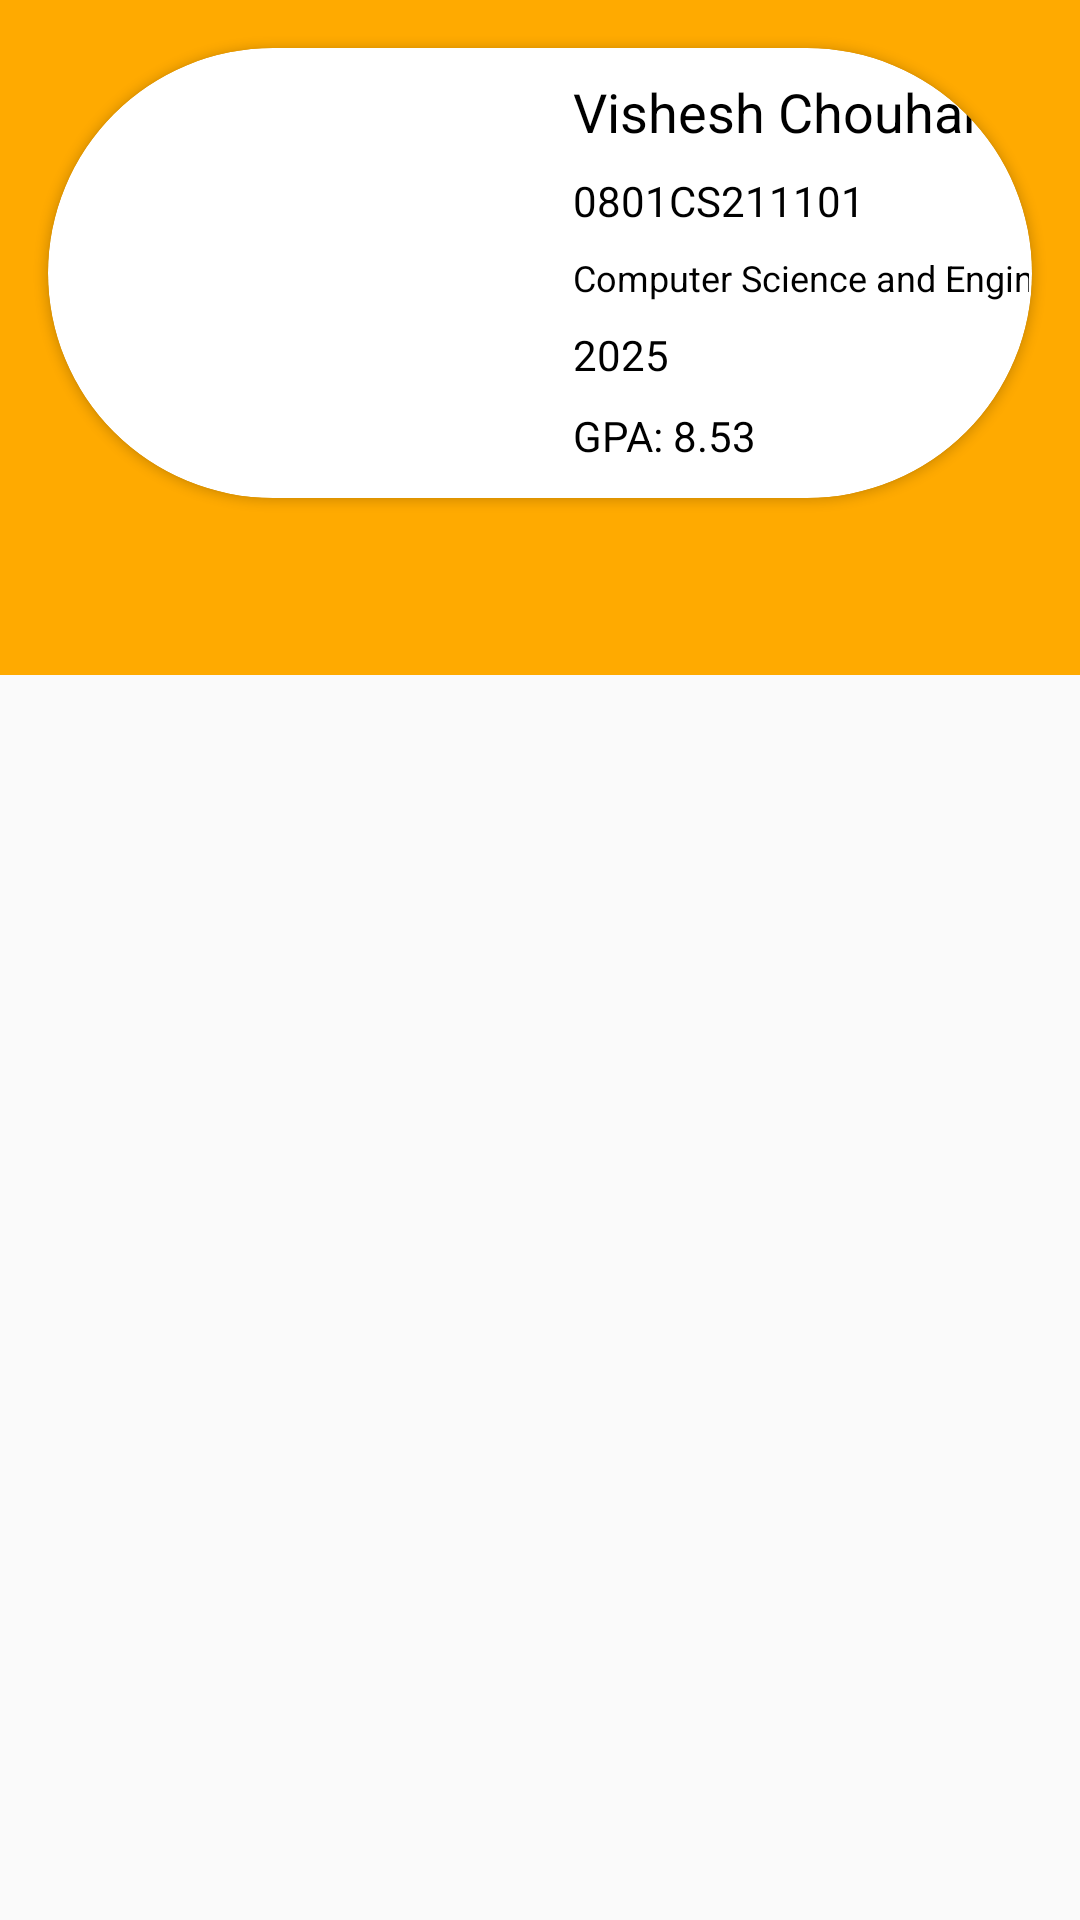

This screen was rendered from an Android layout file. Write that file and the resources it references.
<!-- AndroidManifest.xml: application theme Theme.Login -->
<!-- res/layout/activity_profile_page.xml -->
<?xml version="1.0" encoding="utf-8"?>
<androidx.drawerlayout.widget.DrawerLayout
    xmlns:android="http://schemas.android.com/apk/res/android"
    xmlns:app="http://schemas.android.com/apk/res-auto"
    xmlns:tools="http://schemas.android.com/tools"
    android:layout_width="match_parent"
    android:layout_height="match_parent"
    android:id="@+id/drawer_layout"
    tools:context=".MainActivity">

    <androidx.coordinatorlayout.widget.CoordinatorLayout
    android:id="@+id/coordinator"
    android:layout_width="match_parent"
    android:layout_height="match_parent"
    tools:context=".ProfilePage">

        <com.google.android.material.appbar.AppBarLayout
            android:id="@+id/appBarLayout"
            android:layout_width="match_parent"
            android:layout_height="225dp"
            android:theme="@style/ThemeOverlay.AppCompat.Dark.ActionBar">

            <com.google.android.material.appbar.CollapsingToolbarLayout
                android:layout_width="match_parent"
                android:layout_height="match_parent"
                app:contentScrim="@color/yellow2"

                app:layout_scrollFlags="scroll|exitUntilCollapsed">

                <androidx.appcompat.widget.Toolbar
                    android:id="@+id/toolbar"
                    android:layout_width="match_parent"
                    android:layout_height="?attr/actionBarSize"
                    android:layout_gravity="top"
                     />


                <com.google.android.material.tabs.TabLayout
                    android:id="@+id/tabs"
                    android:layout_width="match_parent"
                    android:layout_height="wrap_content"
                    android:layout_gravity="bottom"

                    />

                <androidx.cardview.widget.CardView
                    android:id="@+id/header"
                    android:layout_width="match_parent"
                    android:layout_height="150dp"
                    android:layout_margin="16dp"
                    android:padding="16dp"
                    app:cardCornerRadius="75dp"

                    app:contentPadding="1dp"
                    app:layout_constraintEnd_toEndOf="parent"
                    app:layout_constraintStart_toStartOf="parent"

                    app:layout_constraintTop_toTopOf="parent">

                    <androidx.constraintlayout.widget.ConstraintLayout
                        android:layout_width="match_parent"
                        android:layout_height="match_parent">

                        <ImageView
                            android:id="@+id/ProfilePicture"
                            android:layout_width="150dp"
                            android:layout_height="150dp"
                            app:layout_constraintStart_toStartOf="parent"
                            app:layout_constraintTop_toTopOf="parent"
                            app:srcCompat="@drawable/student_profile_pic" />

                        <TextView
                            android:id="@+id/StudentName"
                            android:layout_width="wrap_content"
                            android:layout_height="wrap_content"
                            android:layout_marginStart="24dp"
                            android:layout_marginTop="8dp"
                            android:text="Vishesh Chouhan"
                            android:textAppearance="@style/TextAppearance.AppCompat.Medium"
                            android:textColor="@color/black"

                            app:layout_constraintStart_toEndOf="@+id/ProfilePicture"
                            app:layout_constraintTop_toTopOf="parent" />

                        <TextView
                            android:id="@+id/RollNo"
                            android:layout_width="wrap_content"
                            android:layout_height="wrap_content"
                            android:layout_marginStart="24dp"
                            android:layout_marginTop="8dp"
                            android:text="0801CS211101"
                            android:textColor="@color/black"
                            app:layout_constraintStart_toEndOf="@+id/ProfilePicture"
                            app:layout_constraintTop_toBottomOf="@+id/StudentName" />

                        <TextView
                            android:id="@+id/Branch"
                            android:layout_width="wrap_content"
                            android:layout_height="wrap_content"
                            android:layout_marginStart="24dp"
                            android:layout_marginTop="8dp"
                            android:text="Computer Science and Engineering"
                            android:textColor="@color/black"
                            android:textSize="12dp"
                            app:layout_constraintStart_toEndOf="@+id/ProfilePicture"
                            app:layout_constraintTop_toBottomOf="@+id/RollNo" />

                        <TextView
                            android:id="@+id/Batch"
                            android:layout_width="wrap_content"
                            android:layout_height="wrap_content"
                            android:layout_marginStart="24dp"
                            android:layout_marginTop="8dp"
                            android:text="2025"
                            android:textColor="@color/black"
                            app:layout_constraintStart_toEndOf="@+id/ProfilePicture"
                            app:layout_constraintTop_toBottomOf="@+id/Branch" />

                        <TextView
                            android:id="@+id/GPA"
                            android:layout_width="wrap_content"
                            android:layout_height="wrap_content"
                            android:layout_marginStart="24dp"
                            android:layout_marginTop="8dp"
                            android:text="GPA: 8.53"
                            android:textColor="@color/black"
                            app:layout_constraintStart_toEndOf="@+id/ProfilePicture"
                            app:layout_constraintTop_toBottomOf="@+id/Batch" />
                    </androidx.constraintlayout.widget.ConstraintLayout>
                </androidx.cardview.widget.CardView>


            </com.google.android.material.appbar.CollapsingToolbarLayout>
        </com.google.android.material.appbar.AppBarLayout>


        <LinearLayout
        android:layout_width="match_parent"
        android:layout_height="match_parent"
        app:layout_behavior="@string/appbar_scrolling_view_behavior">
            <androidx.viewpager.widget.ViewPager
                android:id="@+id/pager"
                android:layout_width="match_parent"
                android:layout_height="match_parent"
                app:layout_behavior="@string/appbar_scrolling_view_behavior"
                />

        </LinearLayout>
    </androidx.coordinatorlayout.widget.CoordinatorLayout>

    <com.google.android.material.navigation.NavigationView
    android:id="@+id/nav_view"
    android:layout_width="wrap_content"
    android:layout_height="match_parent"
    android:layout_gravity="start"
    app:headerLayout="@layout/nav_header"
    app:menu="@menu/menu_nav"/>

</androidx.drawerlayout.widget.DrawerLayout>
<!-- res/layout/nav_header.xml (included above) -->
<?xml version="1.0" encoding="utf-8"?>
<FrameLayout
    xmlns:android="http://schemas.android.com/apk/res/android"
    android:layout_width="match_parent"
    android:layout_height="180dp"
    android:theme="@style/ThemeOverlay.AppCompat.Dark"
    >

    <ImageView
        android:layout_width="wrap_content"
        android:layout_height="wrap_content"
        android:scaleType="centerCrop"
        android:src="@drawable/kitten_small"/>


    <LinearLayout
        android:layout_width="wrap_content"
        android:layout_height="match_parent"
        android:orientation="vertical"
        android:gravity="bottom|center"
        android:layout_margin="16dp">

        <TextView
            android:layout_width="match_parent"
            android:layout_height="wrap_content"
            android:text="@string/app_name"
            android:textAppearance="@style/TextAppearance.AppCompat.Body1"
            />
        <TextView
            android:layout_width="match_parent"
            android:layout_height="wrap_content"
            android:text="@string/app_name"
            />

    </LinearLayout>

</FrameLayout>
<!-- resources referenced by this layout -->
<resources>
  <color name="black">#FF000000</color>
  <color name="yellow2">#FFAA00</color>
  <string name="app_name">TrackIt</string>
  <style name="Theme.Login" parent="Theme.MaterialComponents.DayNight.NoActionBar.Bridge">
          
          <item name="colorPrimary">@color/yellow2</item>
          <item name="colorPrimaryVariant">@color/purple_700</item>
          <item name="colorOnPrimary">@color/black</item>
          
          <item name="colorSecondary">@color/teal_200</item>
          <item name="colorSecondaryVariant">@color/teal_700</item>
          <item name="colorOnSecondary">@color/black</item>
          
          <item name="android:statusBarColor">?attr/colorPrimaryVariant</item>
  
          
      </style>
  <color name="purple_700">#FF3700B3</color>
  <color name="teal_200">#FF03DAC5</color>
  <color name="teal_700">#FF018786</color>
</resources>
